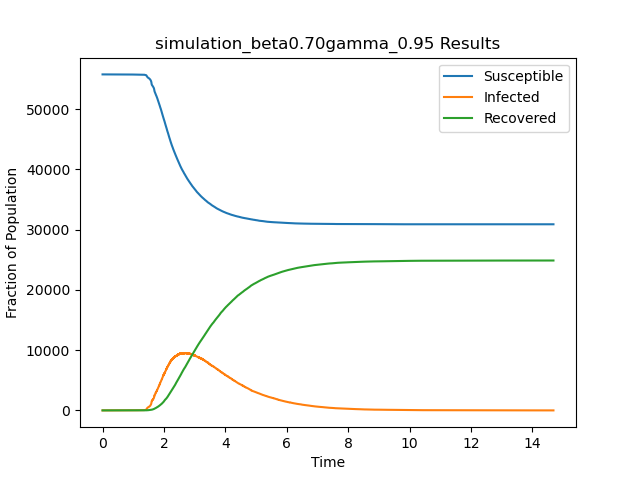

Data behind this chart, as committed beside it:
t, S, I, R
0.0, 55748, 1, 0
0.2239, 55747, 2, 0
0.2582, 55746, 3, 0
0.3646, 55745, 4, 0
0.5529, 55744, 5, 0
0.5583, 55743, 6, 0
0.5713, 55742, 7, 0
0.5841, 55742, 6, 1
0.5843, 55741, 7, 1
0.6301, 55740, 8, 1
0.6324, 55739, 9, 1
0.6384, 55738, 10, 1
0.681, 55737, 11, 1
0.698, 55736, 12, 1
0.7259, 55735, 13, 1
0.7684, 55734, 14, 1
0.7885, 55733, 15, 1
0.8086, 55732, 16, 1
0.8179, 55731, 17, 1
0.8261, 55730, 18, 1
0.8298, 55730, 17, 2
0.8319, 55730, 16, 3
0.848, 55729, 17, 3
0.8588, 55728, 18, 3
0.9267, 55727, 19, 3
0.948, 55726, 20, 3
0.9799, 55726, 19, 4
0.9974, 55725, 20, 4
1.007, 55724, 21, 4
1.027, 55723, 22, 4
1.035, 55722, 23, 4
1.035, 55721, 24, 4
1.041, 55720, 25, 4
1.043, 55719, 26, 4
1.049, 55718, 27, 4
1.05, 55717, 28, 4
1.064, 55717, 27, 5
1.077, 55716, 28, 5
1.092, 55715, 29, 5
1.104, 55715, 28, 6
1.105, 55715, 27, 7
1.119, 55715, 26, 8
1.122, 55715, 25, 9
1.218, 55714, 26, 9
1.244, 55713, 27, 9
1.252, 55713, 26, 10
1.267, 55712, 27, 10
1.271, 55711, 28, 10
1.274, 55710, 29, 10
1.291, 55709, 30, 10
1.297, 55708, 31, 10
1.298, 55707, 32, 10
1.308, 55706, 33, 10
1.311, 55705, 34, 10
1.312, 55705, 33, 11
1.316, 55704, 34, 11
1.318, 55704, 33, 12
1.322, 55704, 32, 13
1.323, 55703, 33, 13
1.324, 55702, 34, 13
... 49,678 more rows
